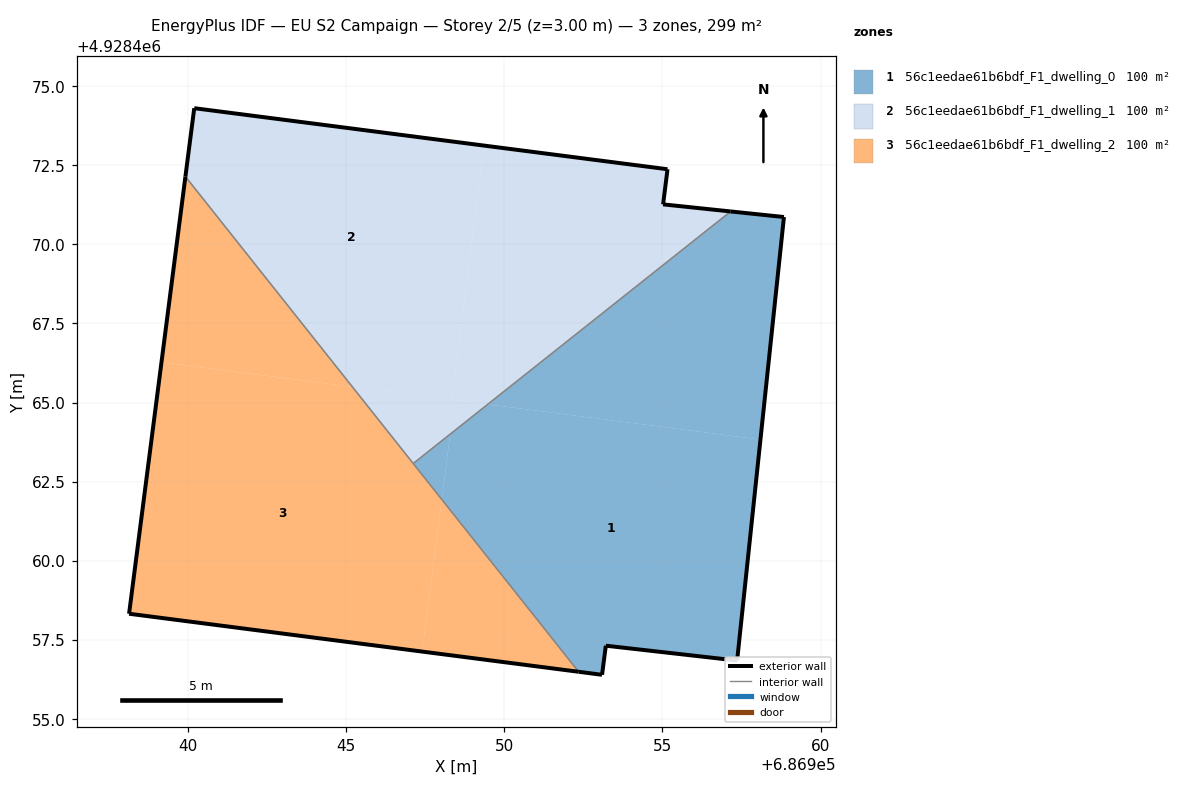
=== STOREY PLAN SPEC (per zone: floor XY polygon, exterior-wall plan segments, windows/doors) ===
zone 1: 56c1eedae61b6bdf_F1_dwelling_0  (99.8 m²)
  floor: (686957.36, 4928456.84) (686958.10, 4928463.83) (686949.48, 4928464.94) (686948.29, 4928464.00) (686948.03, 4928461.94) (686952.35, 4928456.49) (686953.09, 4928456.39) (686953.21, 4928457.31)
  floor: (686958.10, 4928463.83) (686958.84, 4928470.86) (686957.16, 4928471.04) (686949.48, 4928464.94)
  floor: (686948.03, 4928461.94) (686948.29, 4928464.00) (686947.13, 4928463.07)
  exterior wall: (686957.16, 4928471.04) – (686958.84, 4928470.86)  [1.7 m]
  exterior wall: (686958.84, 4928470.86) – (686957.36, 4928456.84)  [14.1 m]
  exterior wall: (686957.36, 4928456.84) – (686953.21, 4928457.31)  [4.2 m]
  exterior wall: (686953.21, 4928457.31) – (686953.09, 4928456.39)  [0.9 m]
  exterior wall: (686953.09, 4928456.39) – (686952.35, 4928456.49)  [0.7 m]
  interior walls: 2
zone 2: 56c1eedae61b6bdf_F1_dwelling_1  (99.8 m²)
  floor: (686957.16, 4928471.04) (686955.02, 4928471.26) (686955.16, 4928472.37) (686949.37, 4928473.12) (686948.34, 4928465.09) (686949.48, 4928464.94)
  floor: (686948.34, 4928465.09) (686949.37, 4928473.12) (686940.20, 4928474.30) (686939.93, 4928472.14) (686945.20, 4928465.49)
  floor: (686949.48, 4928464.94) (686945.20, 4928465.49) (686942.62, 4928468.75) (686947.13, 4928463.07) (686957.16, 4928471.04)
  exterior wall: (686940.20, 4928474.30) – (686955.16, 4928472.37)  [15.1 m]
  exterior wall: (686955.16, 4928472.37) – (686955.02, 4928471.26)  [1.1 m]
  exterior wall: (686955.02, 4928471.26) – (686957.16, 4928471.04)  [2.1 m]
  exterior wall: (686939.93, 4928472.14) – (686940.20, 4928474.30)  [2.2 m]
  interior walls: 2
zone 3: 56c1eedae61b6bdf_F1_dwelling_2  (99.8 m²)
  floor: (686947.41, 4928457.13) (686948.03, 4928461.94) (686945.20, 4928465.49) (686939.17, 4928466.27) (686938.14, 4928458.32)
  floor: (686952.35, 4928456.49) (686948.03, 4928461.94) (686947.41, 4928457.13)
  floor: (686945.20, 4928465.49) (686939.93, 4928472.14) (686939.17, 4928466.27)
  exterior wall: (686952.35, 4928456.49) – (686938.14, 4928458.32)  [14.3 m]
  exterior wall: (686938.14, 4928458.32) – (686939.93, 4928472.14)  [13.9 m]
  interior walls: 2

=== DERIVED (storey summary) ===
Building: EU S2 Campaign
Storey: 2 of 5  (floor level z = 3.00 m)
Storey gross floor area: 299.4 m²
Zones on this storey: 3
  - 56c1eedae61b6bdf_F1_dwelling_0: floor 99.8 m²; exterior wall 21.6 m (64.9 m²); WWR 0.0%
  - 56c1eedae61b6bdf_F1_dwelling_1: floor 99.8 m²; exterior wall 20.5 m (61.6 m²); WWR 0.0%
  - 56c1eedae61b6bdf_F1_dwelling_2: floor 99.8 m²; exterior wall 28.3 m (84.8 m²); WWR 0.0%
Zone adjacency (shared interzone walls):
  - 56c1eedae61b6bdf_F1_dwelling_0 ↔ 56c1eedae61b6bdf_F1_dwelling_1
  - 56c1eedae61b6bdf_F1_dwelling_0 ↔ 56c1eedae61b6bdf_F1_dwelling_2
  - 56c1eedae61b6bdf_F1_dwelling_1 ↔ 56c1eedae61b6bdf_F1_dwelling_2